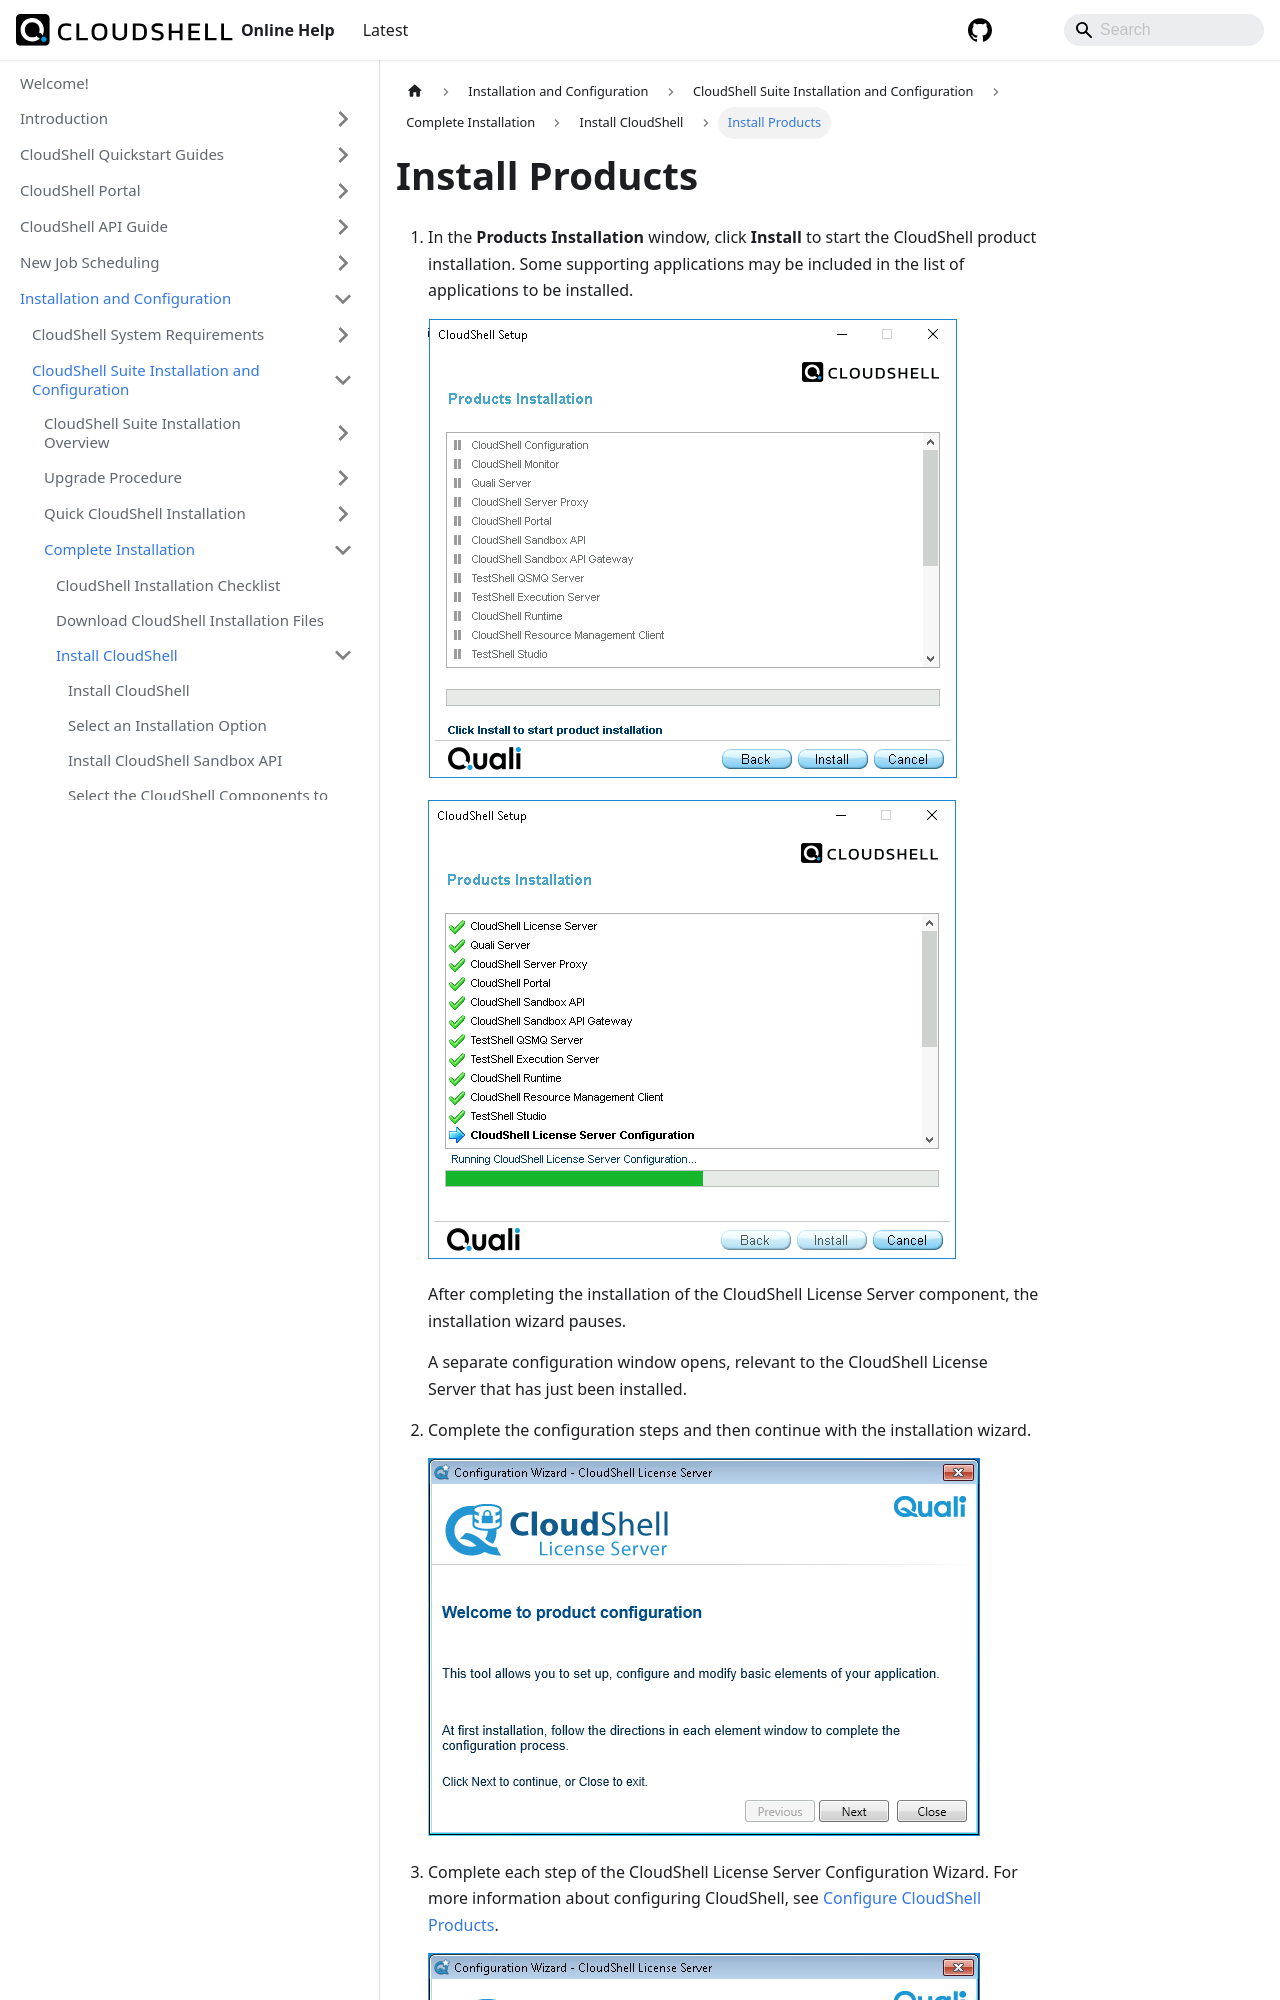

repository: QualiSystems/cloudshell-help · page: install-configure/cloudshell-suite/complete-install/install-cloudshell/install-products.html · generator: docusaurus

---
sidebar_position: 8
---

# Install Products

1. In the **Products Installation** window, click **Install** to start the CloudShell product installation. Some supporting applications may be included in the list of applications to be installed.
    
    ![](/Images/IG2/Check-for-CloudShell-required_11.png)
    
    ![](/Images/IG2/Check-for-CloudShell-required_12.png)
    
    After completing the installation of the CloudShell License Server component, the installation wizard pauses.
    
    A separate configuration window opens, relevant to the CloudShell License Server that has just been installed.
    
2. Complete the configuration steps and then continue with the installation wizard.
    
    ![](/Images/IG2/Check-for-CloudShell-required_13.png)
    
3. Complete each step of the CloudShell License Server Configuration Wizard. For more information about configuring CloudShell, see [Configure CloudShell Products](../../../../install-configure/cloudshell-suite/configure-products).
    
    ![](/Images/IG2/Check-for-CloudShell-required_14.png)
    
4. At the final step of the CloudShe
